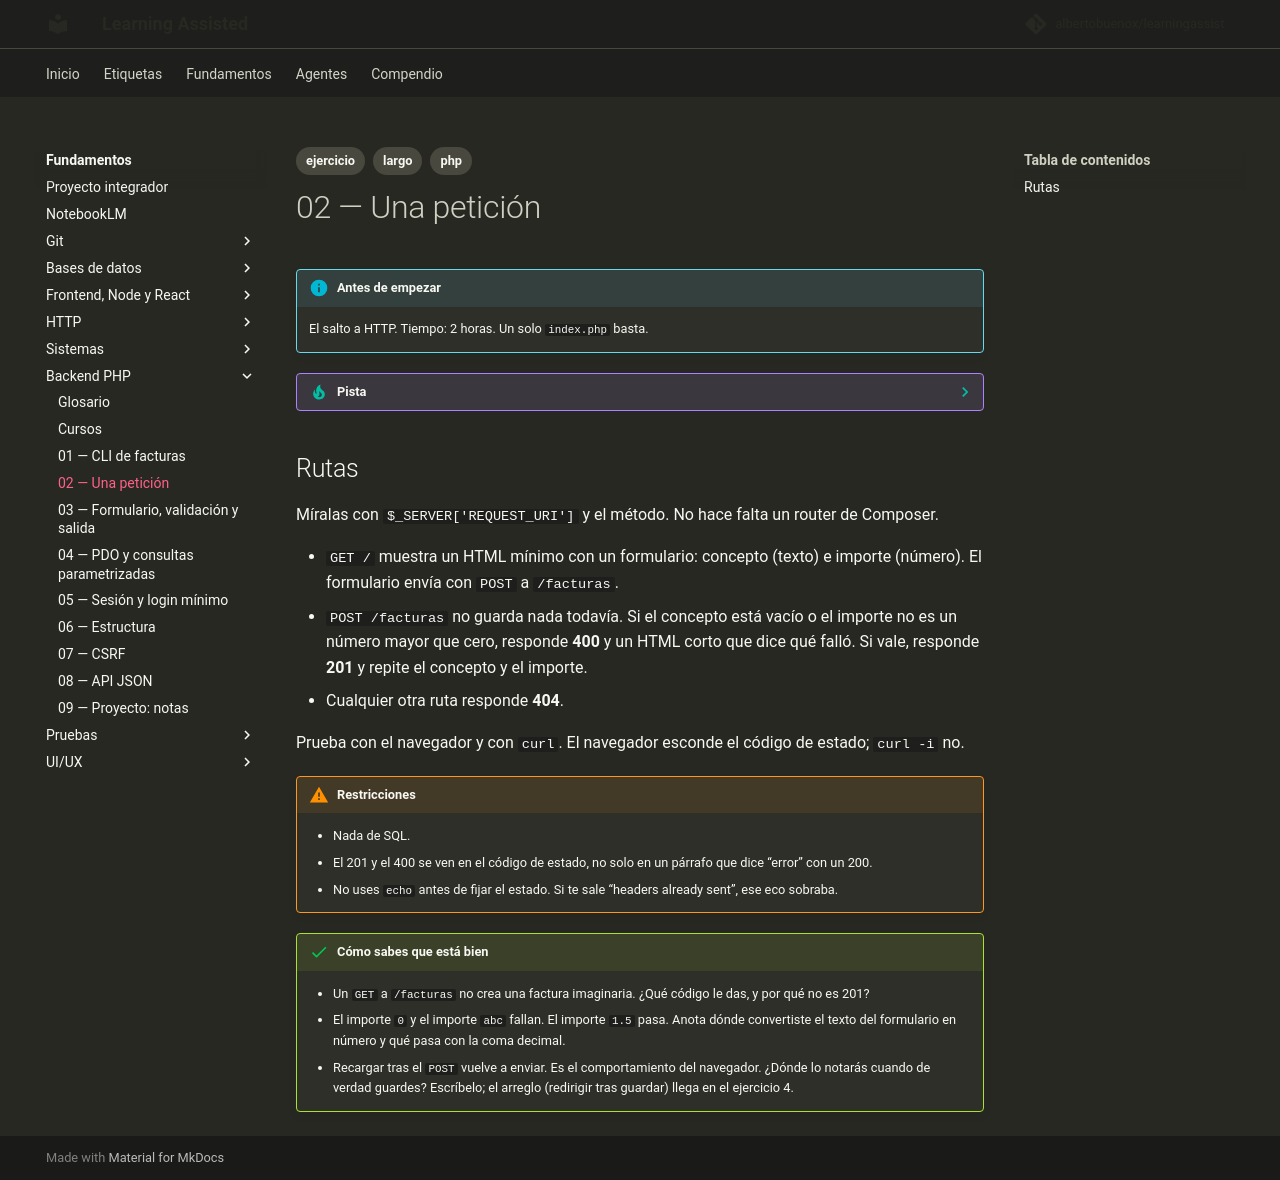

repository: albertobuenox/learningassist · page: fundamentos/05-backend-php/ejercicios/02-una-peticion/index.html · generator: mkdocs

---
tags:
  - ejercicio
  - largo
  - php
---

# 02 — Una petición

!!! info "Antes de empezar"

    El salto a HTTP. Tiempo: 2 horas. Un solo `index.php` basta.

??? tip "Pista"

    Apoyo: manual de `$_SERVER`, `$_GET`, `header` y `http_response_code`. Servidor: `php -S localhost:8000`.

## Rutas

Míralas con `$_SERVER['REQUEST_URI']` y el método. No hace falta un router de Composer.

- `GET /` muestra un HTML mínimo con un formulario: concepto (texto) e importe (número). El formulario envía con `POST` a `/facturas`.
- `POST /facturas` no guarda nada todavía. Si el concepto está vacío o el importe no es un número mayor que cero, responde **400** y un HTML corto que dice qué falló. Si vale, responde **201** y repite el concepto y el importe.
- Cualquier otra ruta responde **404**.

Prueba con el navegador y con `curl`. El navegador esconde el código de estado; `curl -i` no.

!!! warning "Restricciones"

    - Nada de SQL.
    - El 201 y el 400 se ven en el código de estado, no solo en un párrafo que dice “error” con un 200.
    - No uses `echo` antes de fijar el estado. Si te sale “headers already sent”, ese eco sobraba.

!!! success "Cómo sabes que está bien"

    - Un `GET` a `/facturas` no crea una factura imaginaria. ¿Qué código le das, y por qué no es 201?
    - El importe `0` y el importe `abc` fallan. El importe `1.5` pasa. Anota dónde convertiste el texto del formulario en número y qué pasa con la coma decimal.
    - Recargar tras el `POST` vuelve a enviar. Es el comportamiento del navegador. ¿Dónde lo notarás cuando de verdad guardes? Escríbelo; el arreglo (redirigir tras guardar) llega en el ejercicio 4.
